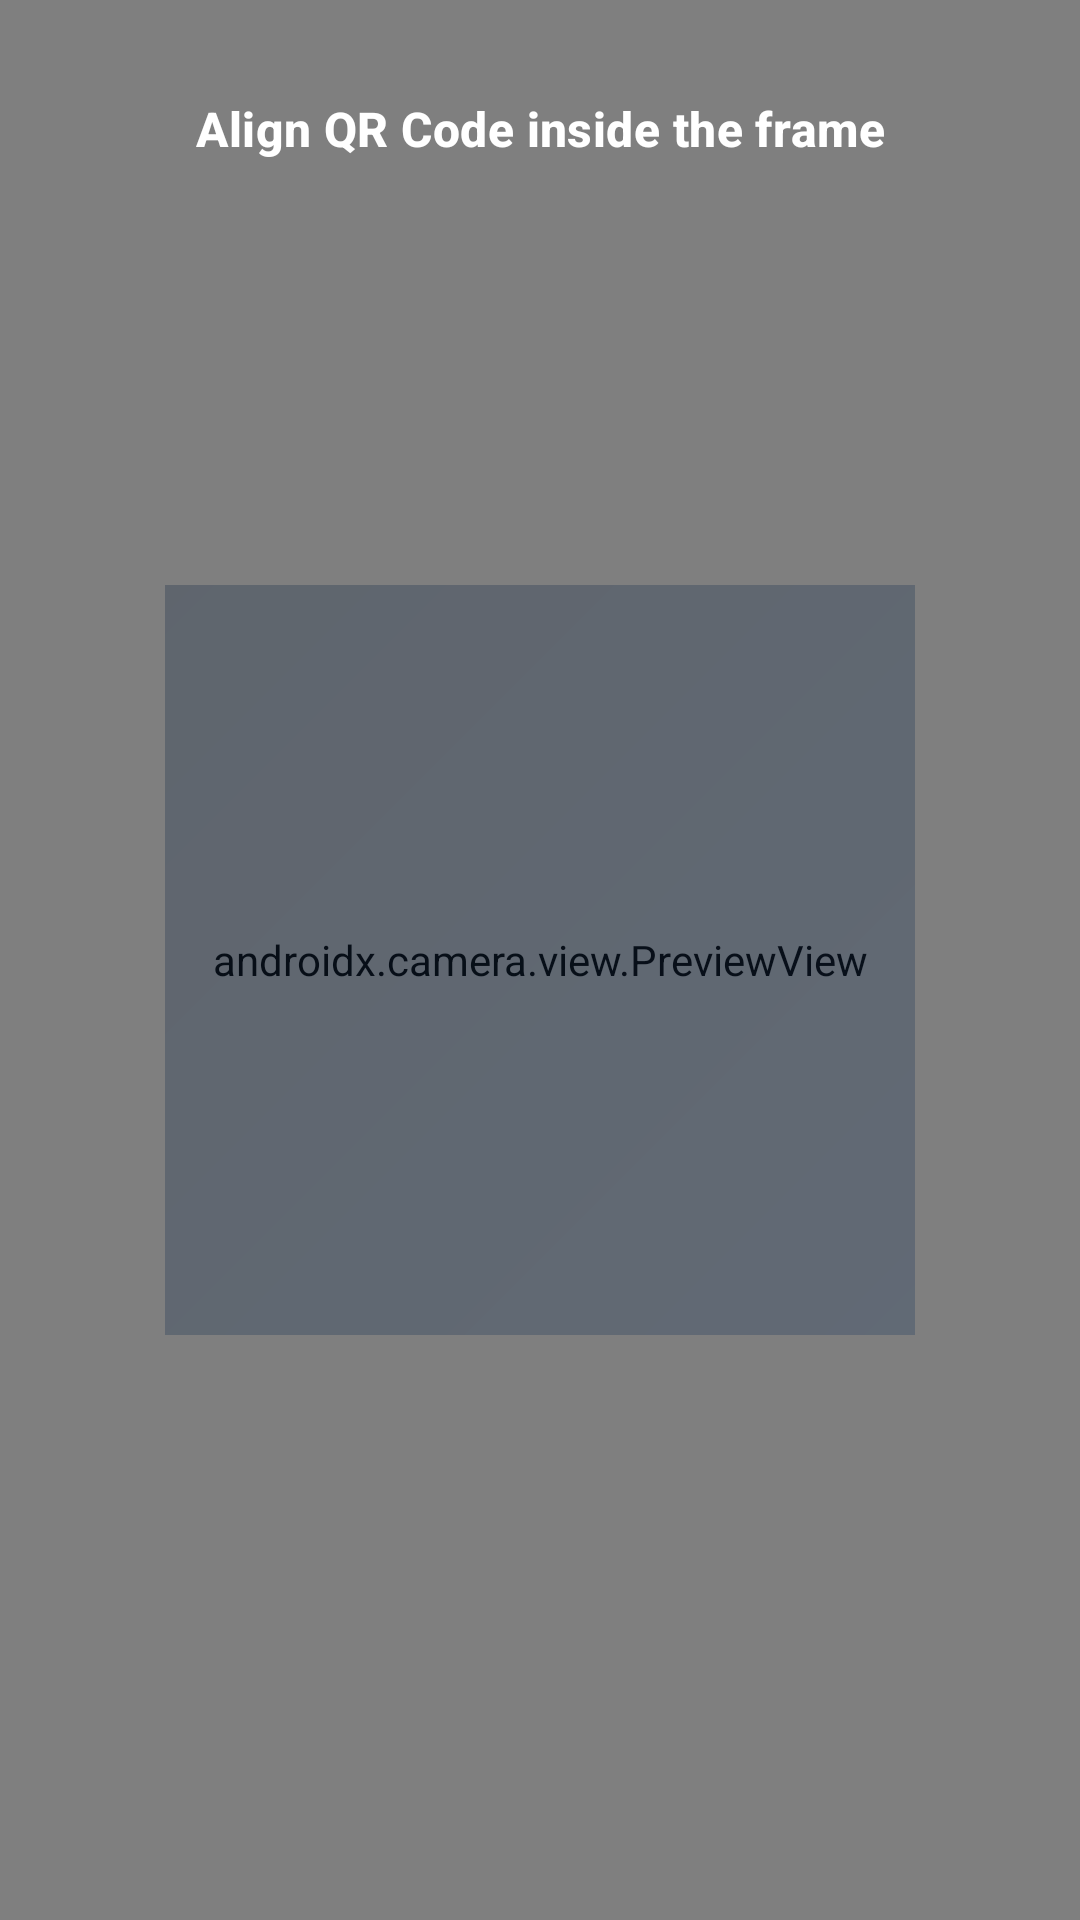

Write the Android layout XML for this screen, with the resource values it uses.
<!-- AndroidManifest.xml: application theme Theme.CyberGuard -->
<!-- res/layout/fragment_qr_scanner.xml -->
<?xml version="1.0" encoding="utf-8"?>
<androidx.constraintlayout.widget.ConstraintLayout xmlns:android="http://schemas.android.com/apk/res/android"
    xmlns:app="http://schemas.android.com/apk/res-auto"
    android:layout_width="match_parent"
    android:layout_height="match_parent"
    android:background="@color/black">

    <androidx.camera.view.PreviewView
        android:id="@+id/preview_view"
        android:layout_width="match_parent"
        android:layout_height="match_parent" />

    <View
        android:id="@+id/scanner_overlay"
        android:layout_width="250dp"
        android:layout_height="250dp"
        android:background="@drawable/bg_gradient"
        android:alpha="0.3"
        app:layout_constraintBottom_toBottomOf="parent"
        app:layout_constraintEnd_toEndOf="parent"
        app:layout_constraintStart_toStartOf="parent"
        app:layout_constraintTop_toTopOf="parent" />

    <TextView
        android:layout_width="wrap_content"
        android:layout_height="wrap_content"
        android:layout_marginTop="32dp"
        android:text="Align QR Code inside the frame"
        android:textColor="@color/white"
        android:textAppearance="?attr/textAppearanceTitleMedium"
        app:layout_constraintEnd_toEndOf="parent"
        app:layout_constraintStart_toStartOf="parent"
        app:layout_constraintTop_toTopOf="parent" />

    <com.google.android.material.card.MaterialCardView
        android:id="@+id/card_result"
        android:layout_width="match_parent"
        android:layout_height="wrap_content"
        android:layout_margin="24dp"
        android:visibility="gone"
        app:cardCornerRadius="16dp"
        app:cardElevation="8dp"
        app:layout_constraintBottom_toBottomOf="parent">

        <LinearLayout
            android:layout_width="match_parent"
            android:layout_height="wrap_content"
            android:orientation="vertical"
            android:padding="20dp">

            <TextView
                android:id="@+id/text_verdict"
                android:layout_width="wrap_content"
                android:layout_height="wrap_content"
                android:text="Safe Link Detected"
                android:textAppearance="?attr/textAppearanceTitleLarge"
                android:textColor="@color/risk_low"
                android:textStyle="bold" />

            <TextView
                android:id="@+id/text_url"
                android:layout_width="match_parent"
                android:layout_height="wrap_content"
                android:layout_marginTop="8dp"
                android:textAppearance="?attr/textAppearanceBodyMedium"
                android:ellipsize="end"
                android:maxLines="1" />

            <com.google.android.material.button.MaterialButton
                android:id="@+id/btn_open_link"
                android:layout_width="match_parent"
                android:layout_height="wrap_content"
                android:layout_marginTop="16dp"
                android:text="Visit Securely"
                app:cornerRadius="12dp" />

            <com.google.android.material.button.MaterialButton
                android:id="@+id/btn_rescan"
                style="@style/Widget.MaterialComponents.Button.TextButton"
                android:layout_width="match_parent"
                android:layout_height="wrap_content"
                android:text="Scan Another" />
        </LinearLayout>
    </com.google.android.material.card.MaterialCardView>

</androidx.constraintlayout.widget.ConstraintLayout>
<!-- resources referenced by this layout -->
<resources>
  <color name="black">#000000</color>
  <color name="risk_low">#22C55E</color>
  <color name="white">#FFFFFF</color>
  <!-- drawable bg_gradient (drawable) -->
  <?xml version="1.0" encoding="utf-8"?>
  <shape xmlns:android="http://schemas.android.com/apk/res/android">
      <gradient
          android:angle="135"
          android:endColor="@color/grad_end"
          android:startColor="@color/grad_start"
          android:type="linear" />
  </shape>
  <style name="Theme.CyberGuard" parent="Base.Theme.CyberGuard" />
  <color name="grad_end">#162B46</color>
  <color name="grad_start">#1E3A5F</color>
  <color name="primary">#1E3A5F</color>
  <color name="on_primary">#FFFFFF</color>
  <color name="secondary">#2EC4B6</color>
  <color name="on_secondary">#FFFFFF</color>
  <color name="secondary_variant">#24A195</color>
  <color name="background">#F4F7FB</color>
  <color name="surface">#FFFFFF</color>
  <color name="on_surface">#1A1A1A</color>
  <color name="surface_variant">#F9FAFB</color>
  <color name="on_surface_variant">#6B7280</color>
  <color name="error">#EF4444</color>
  <color name="outline_variant">#E5E7EB</color>
  <style name="ShapeAppearance.CyberGuard.MediumComponent" parent="ShapeAppearance.Material3.MediumComponent">
          <item name="cornerSize">12dp</item>
      </style>
  <style name="ShapeAppearance.CyberGuard.LargeComponent" parent="ShapeAppearance.Material3.LargeComponent">
          <item name="cornerSize">16dp</item>
      </style>
  <style name="Widget.CyberGuard.Button" parent="Widget.Material3.Button">
          <item name="backgroundTint">@color/secondary</item>
          <item name="android:textColor">@color/white</item>
          <item name="shapeAppearance">@style/ShapeAppearance.CyberGuard.MediumComponent</item>
      </style>
  <style name="TextAppearance.CyberGuard.HeadlineLarge" parent="TextAppearance.Material3.HeadlineLarge">
          <item name="android:textStyle">bold</item>
          <item name="android:textColor">?attr/colorOnSurface</item>
      </style>
  <style name="TextAppearance.CyberGuard.HeadlineMedium" parent="TextAppearance.Material3.HeadlineMedium">
          <item name="android:textStyle">bold</item>
          <item name="android:textColor">?attr/colorOnSurface</item>
      </style>
  <style name="TextAppearance.CyberGuard.TitleLarge" parent="TextAppearance.Material3.TitleLarge">
          <item name="android:textStyle">bold</item>
          <item name="android:textColor">?attr/colorOnSurface</item>
      </style>
  <style name="TextAppearance.CyberGuard.TitleMedium" parent="TextAppearance.Material3.TitleMedium">
          <item name="android:textStyle">bold</item>
          <item name="android:textColor">?attr/colorOnSurface</item>
      </style>
  <style name="TextAppearance.CyberGuard.BodyLarge" parent="TextAppearance.Material3.BodyLarge">
          <item name="android:textStyle">normal</item>
          <item name="android:textColor">?attr/colorOnSurface</item>
      </style>
  <style name="TextAppearance.CyberGuard.BodyMedium" parent="TextAppearance.Material3.BodyMedium">
          <item name="android:textStyle">normal</item>
          <item name="android:textColor">?attr/colorOnSurfaceVariant</item>
      </style>
  <style name="TextAppearance.CyberGuard.LabelLarge" parent="TextAppearance.Material3.LabelLarge">
          <item name="android:textStyle">bold</item>
          <item name="android:textColor">?attr/colorOnSurface</item>
      </style>
</resources>
